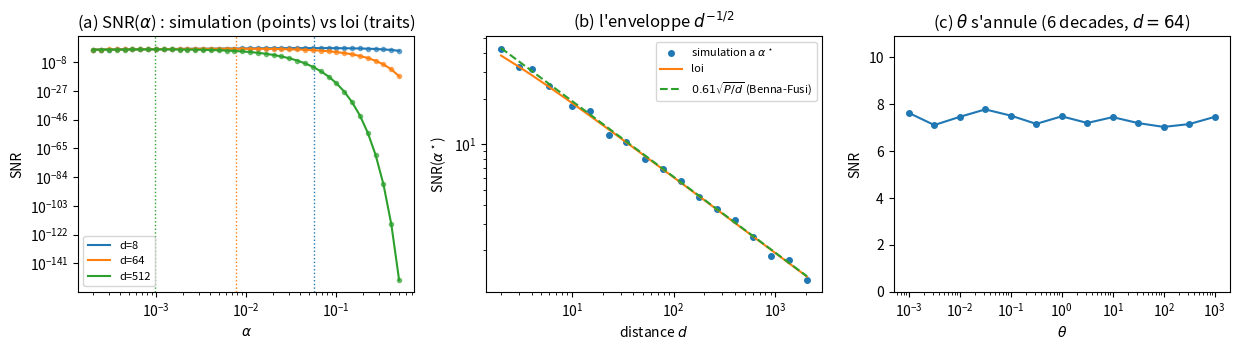

Source code (Python): (Note: this script raises an exception after producing the figure.)
"""Figure de verification NUMERIQUE de la loi de portee (section reach).

Simulation directe des hypotheses de la derivation : memoire = vecteur de
P parametres, depots decorreles de taille bornee, oubli (1-alpha) par pas,
lecture normalisee. Trois panneaux :
  (a) SNR(alpha) a plusieurs distances d, courbe analytique superposee,
      optimum alpha* = 1 - sqrt(d/(1+d)) marque ;
  (b) enveloppe SNR(alpha*) vs d, et la loi d^-1/2 de Benna-Fusi ;
  (c) l'annulation de theta : SNR vs theta sur six decades, a (d, alpha*).
Sortie : figs/fig_reach_law.pdf + valeurs cles imprimees.
"""
import numpy as np
import matplotlib
matplotlib.use("Agg")
import matplotlib.pyplot as plt

rng = np.random.default_rng(0)
P = 10_000


def snr_emp(d, alpha, theta=1.0, trials=400):
    """SNR empirique de la lecture normalisee d'une trace a distance d."""
    T = d + int(12 / alpha) if alpha > 0 else d + 4000
    T = min(T, d + 6000)
    decay = (1 - alpha) ** np.arange(T)
    sig, noi = [], []
    for _ in range(trials):
        u = rng.standard_normal((T, 1))  # amplitudes des depots (P implicite)
        # lecture de la trace d : signal = poids restant de son depot ;
        # bruit = somme des autres depots projetes sur une direction aleatoire
        # de recouvrement 1/sqrt(P) chacun (depots decorreles en dim P).
        w_d = decay[d] * theta
        others = decay.copy() * theta
        others[d] = 0.0
        noise = (others * u[:, 0]).sum() / np.sqrt(P)
        sig.append(w_d)
        noi.append(noise)
    return np.mean(sig) / np.std(noi)


def snr_ana(d, alpha):
    return np.sqrt(P) * (1 - alpha) ** d * np.sqrt(alpha * (2 - alpha))


fig, axes = plt.subplots(1, 3, figsize=(12.5, 3.6))

# (a) SNR(alpha) a d fixe
ax = axes[0]
alphas = np.geomspace(2e-4, 0.5, 40)
for d, color in [(8, "tab:blue"), (64, "tab:orange"), (512, "tab:green")]:
    emp = [snr_emp(d, a, trials=150) for a in alphas]
    ax.plot(alphas, emp, "o", ms=3, color=color, alpha=0.6)
    ax.plot(alphas, snr_ana(d, alphas), "-", color=color,
            label=f"d={d}")
    astar = 1 - np.sqrt(d / (1 + d))
    ax.axvline(astar, color=color, ls=":", lw=1)
ax.set_xscale("log"); ax.set_yscale("log")
ax.set_xlabel(r"$\alpha$"); ax.set_ylabel("SNR")
ax.set_title(r"(a) SNR($\alpha$) : simulation (points) vs loi (traits)")
ax.legend(fontsize=8)

# (b) enveloppe en d^-1/2
ax = axes[1]
ds = np.unique(np.geomspace(2, 2048, 18).astype(int))
env_emp, env_ana = [], []
for d in ds:
    astar = 1 - np.sqrt(d / (1 + d))
    env_emp.append(snr_emp(int(d), astar, trials=150))
    env_ana.append(snr_ana(int(d), astar))
ax.plot(ds, env_emp, "o", ms=4, label="simulation a $\\alpha^\\star$")
ax.plot(ds, env_ana, "-", label="loi")
ax.plot(ds, 0.61 * np.sqrt(P / ds), "--",
        label=r"$0.61\sqrt{P/d}$ (Benna-Fusi)")
ax.set_xscale("log"); ax.set_yscale("log")
ax.set_xlabel("distance $d$"); ax.set_ylabel(r"SNR($\alpha^\star$)")
ax.set_title(r"(b) l'enveloppe $d^{-1/2}$")
ax.legend(fontsize=8)

# (c) annulation de theta (lecture normalisee)
ax = axes[2]
thetas = np.geomspace(1e-3, 1e3, 13)
d = 64
astar = 1 - np.sqrt(d / (1 + d))
vals = [snr_emp(d, astar, theta=t, trials=300) for t in thetas]
ax.plot(thetas, vals, "o-", ms=4)
ax.set_xscale("log")
ax.set_ylim(0, max(vals) * 1.4)
ax.set_xlabel(r"$\theta$"); ax.set_ylabel("SNR")
ax.set_title(r"(c) $\theta$ s'annule (6 decades, $d{=}64$)")

fig.tight_layout()
out = "/mnt/c/Users/josep/Desktop/Césure/ASTAR/figs/fig_reach_law.pdf"
fig.savefig(out, bbox_inches="tight")
print("saved", out)
print("verifications cles :")
for d in (8, 64, 512):
    astar = 1 - np.sqrt(d / (1 + d))
    print(f"  d={d}: alpha*={astar:.4f} (1/(2d)={1/(2*d):.4f}) "
          f"SNR emp={snr_emp(d, astar, trials=400):.1f} "
          f"ana={snr_ana(d, astar):.1f}")
cv = np.std(vals) / np.mean(vals)
print(f"  theta-independance: CV(SNR) sur 6 decades = {cv:.3f}")
